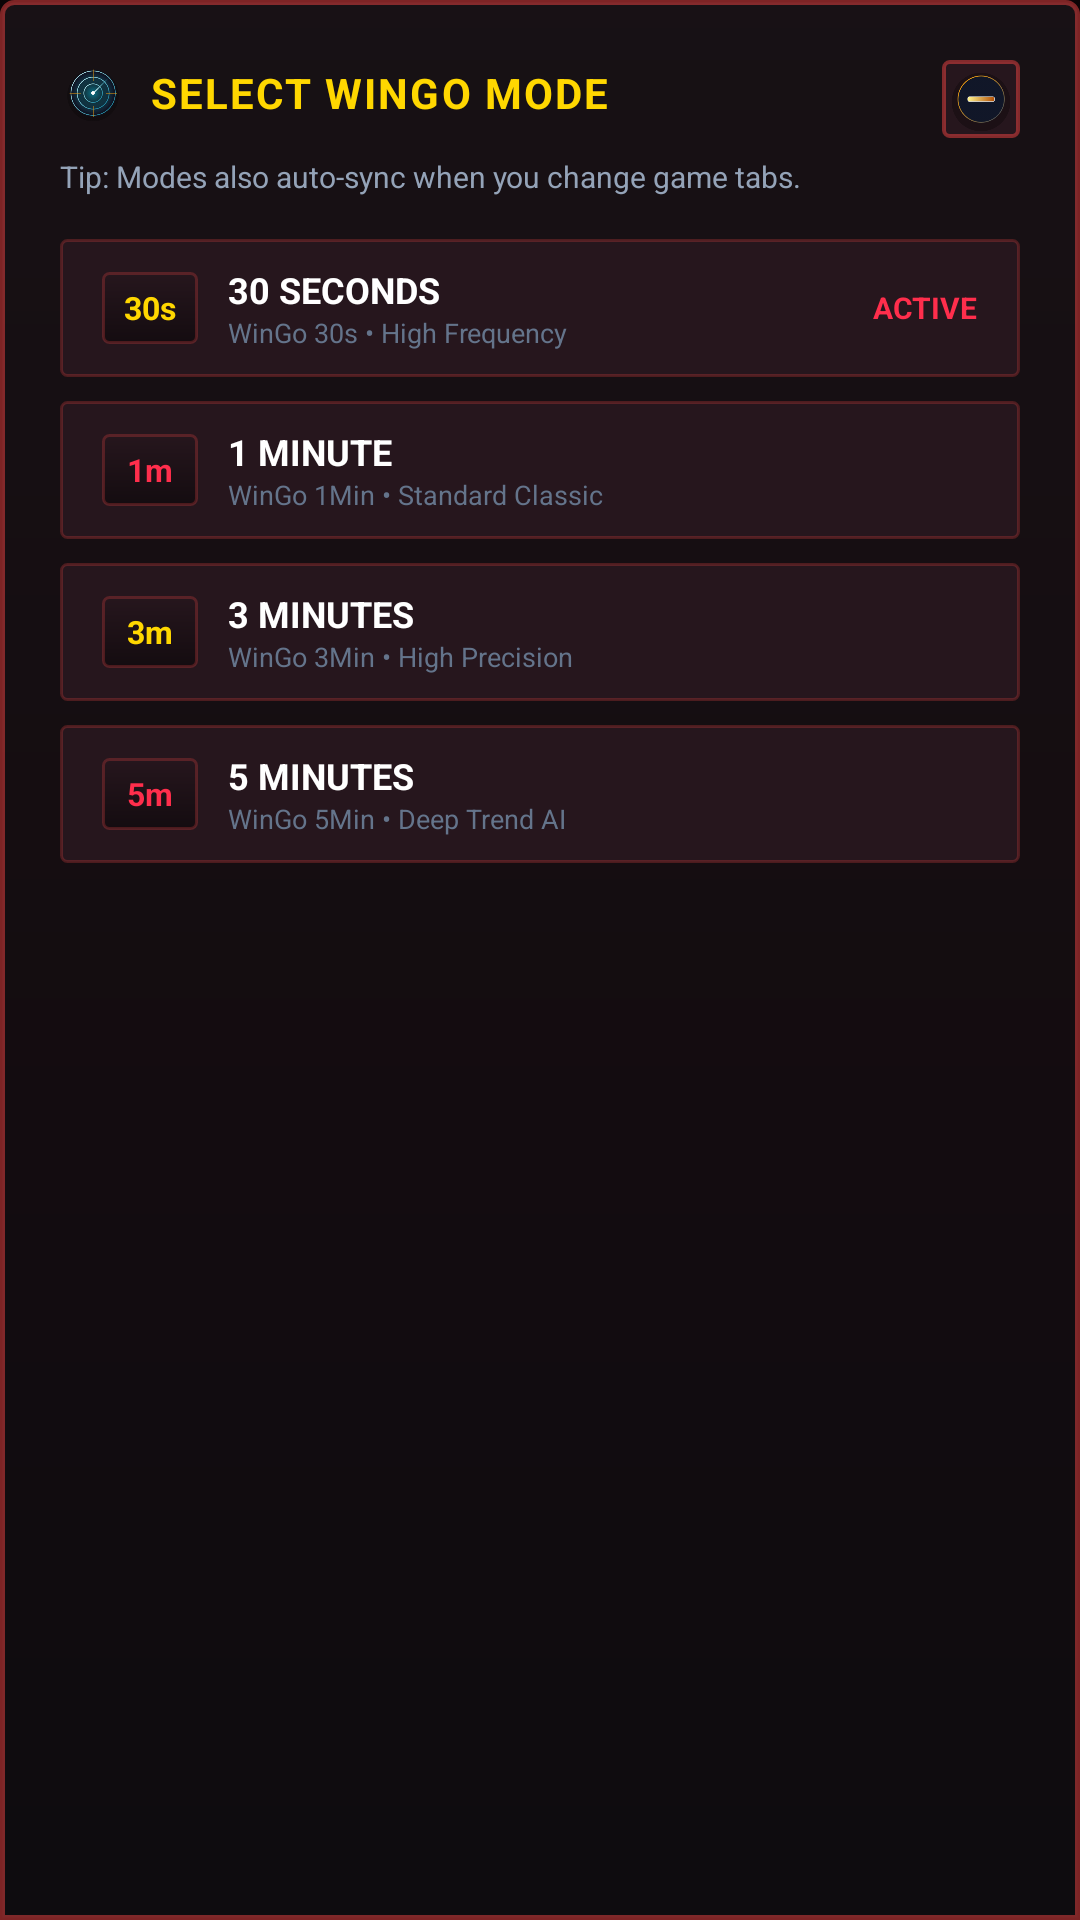

Layout XML and referenced resources for this Android screen:
<!-- AndroidManifest.xml: application theme Theme.TeamPanther -->
<!-- res/layout/dialog_vip_game_mode.xml -->
<?xml version="1.0" encoding="utf-8"?>
<LinearLayout xmlns:android="http://schemas.android.com/apk/res/android"
    xmlns:app="http://schemas.android.com/apk/res-auto"
    android:layout_width="320dp"
    android:layout_height="wrap_content"
    android:background="@drawable/bg_hud_glass_card"
    android:orientation="vertical"
    android:padding="20dp">

    
    <RelativeLayout
        android:layout_width="match_parent"
        android:layout_height="wrap_content">

        <LinearLayout
            android:layout_width="wrap_content"
            android:layout_height="wrap_content"
            android:gravity="center_vertical"
            android:orientation="horizontal">

            <ImageView
                android:layout_width="22dp"
                android:layout_height="22dp"
                android:src="@drawable/icon_radar_3d" />

            <TextView
                android:layout_width="wrap_content"
                android:layout_height="wrap_content"
                android:layout_marginStart="8dp"
                android:letterSpacing="0.05"
                android:text="SELECT WINGO MODE"
                android:textColor="@color/vip_gold"
                android:textSize="14sp"
                android:textStyle="bold" />
        </LinearLayout>

        <ImageButton
            android:id="@+id/btnCloseModeDialog"
            android:layout_width="26dp"
            android:layout_height="26dp"
            android:layout_alignParentEnd="true"
            android:background="@drawable/bg_header_action_btn"
            android:scaleType="fitCenter"
            android:src="@drawable/icon_minimize_3d" />
    </RelativeLayout>

    <TextView
        android:layout_width="wrap_content"
        android:layout_height="wrap_content"
        android:layout_marginTop="6dp"
        android:text="Tip: Modes also auto-sync when you change game tabs."
        android:textColor="@color/vip_text_secondary"
        android:textSize="10sp" />

    
    <LinearLayout
        android:layout_width="match_parent"
        android:layout_height="wrap_content"
        android:layout_marginTop="14dp"
        android:orientation="vertical">

        
        <LinearLayout
            android:id="@+id/btnMode30Sec"
            android:layout_width="match_parent"
            android:layout_height="46dp"
            android:background="@drawable/bg_hud_card_item"
            android:clickable="true"
            android:focusable="true"
            android:gravity="center_vertical"
            android:orientation="horizontal"
            android:paddingStart="14dp"
            android:paddingEnd="14dp">

            <TextView
                android:layout_width="32dp"
                android:layout_height="24dp"
                android:background="@drawable/bg_vip_chip_btn"
                android:gravity="center"
                android:text="30s"
                android:textColor="@color/vip_gold"
                android:textSize="10.5sp"
                android:textStyle="bold" />

            <LinearLayout
                android:layout_width="0dp"
                android:layout_height="wrap_content"
                android:layout_marginStart="10dp"
                android:layout_weight="1"
                android:orientation="vertical">

                <TextView
                    android:layout_width="wrap_content"
                    android:layout_height="wrap_content"
                    android:text="30 SECONDS"
                    android:textColor="@color/vip_white"
                    android:textSize="12sp"
                    android:textStyle="bold" />

                <TextView
                    android:layout_width="wrap_content"
                    android:layout_height="wrap_content"
                    android:text="WinGo 30s • High Frequency"
                    android:textColor="@color/vip_text_hint"
                    android:textSize="9sp" />
            </LinearLayout>

            <TextView
                android:id="@+id/tvCheck30Sec"
                android:layout_width="wrap_content"
                android:layout_height="wrap_content"
                android:text="ACTIVE"
                android:textColor="@color/vip_accent_cyan"
                android:textSize="10sp"
                android:textStyle="bold" />
        </LinearLayout>

        
        <LinearLayout
            android:id="@+id/btnMode1Min"
            android:layout_width="match_parent"
            android:layout_height="46dp"
            android:layout_marginTop="8dp"
            android:background="@drawable/bg_hud_card_item"
            android:clickable="true"
            android:focusable="true"
            android:gravity="center_vertical"
            android:orientation="horizontal"
            android:paddingStart="14dp"
            android:paddingEnd="14dp">

            <TextView
                android:layout_width="32dp"
                android:layout_height="24dp"
                android:background="@drawable/bg_vip_chip_btn"
                android:gravity="center"
                android:text="1m"
                android:textColor="@color/vip_accent_cyan"
                android:textSize="10.5sp"
                android:textStyle="bold" />

            <LinearLayout
                android:layout_width="0dp"
                android:layout_height="wrap_content"
                android:layout_marginStart="10dp"
                android:layout_weight="1"
                android:orientation="vertical">

                <TextView
                    android:layout_width="wrap_content"
                    android:layout_height="wrap_content"
                    android:text="1 MINUTE"
                    android:textColor="@color/vip_white"
                    android:textSize="12sp"
                    android:textStyle="bold" />

                <TextView
                    android:layout_width="wrap_content"
                    android:layout_height="wrap_content"
                    android:text="WinGo 1Min • Standard Classic"
                    android:textColor="@color/vip_text_hint"
                    android:textSize="9sp" />
            </LinearLayout>

            <TextView
                android:id="@+id/tvCheck1Min"
                android:layout_width="wrap_content"
                android:layout_height="wrap_content"
                android:text=""
                android:textColor="@color/vip_accent_cyan"
                android:textSize="10sp"
                android:textStyle="bold" />
        </LinearLayout>

        
        <LinearLayout
            android:id="@+id/btnMode3Min"
            android:layout_width="match_parent"
            android:layout_height="46dp"
            android:layout_marginTop="8dp"
            android:background="@drawable/bg_hud_card_item"
            android:clickable="true"
            android:focusable="true"
            android:gravity="center_vertical"
            android:orientation="horizontal"
            android:paddingStart="14dp"
            android:paddingEnd="14dp">

            <TextView
                android:layout_width="32dp"
                android:layout_height="24dp"
                android:background="@drawable/bg_vip_chip_btn"
                android:gravity="center"
                android:text="3m"
                android:textColor="@color/vip_gold"
                android:textSize="10.5sp"
                android:textStyle="bold" />

            <LinearLayout
                android:layout_width="0dp"
                android:layout_height="wrap_content"
                android:layout_marginStart="10dp"
                android:layout_weight="1"
                android:orientation="vertical">

                <TextView
                    android:layout_width="wrap_content"
                    android:layout_height="wrap_content"
                    android:text="3 MINUTES"
                    android:textColor="@color/vip_white"
                    android:textSize="12sp"
                    android:textStyle="bold" />

                <TextView
                    android:layout_width="wrap_content"
                    android:layout_height="wrap_content"
                    android:text="WinGo 3Min • High Precision"
                    android:textColor="@color/vip_text_hint"
                    android:textSize="9sp" />
            </LinearLayout>

            <TextView
                android:id="@+id/tvCheck3Min"
                android:layout_width="wrap_content"
                android:layout_height="wrap_content"
                android:text=""
                android:textColor="@color/vip_accent_cyan"
                android:textSize="10sp"
                android:textStyle="bold" />
        </LinearLayout>

        
        <LinearLayout
            android:id="@+id/btnMode5Min"
            android:layout_width="match_parent"
            android:layout_height="46dp"
            android:layout_marginTop="8dp"
            android:background="@drawable/bg_hud_card_item"
            android:clickable="true"
            android:focusable="true"
            android:gravity="center_vertical"
            android:orientation="horizontal"
            android:paddingStart="14dp"
            android:paddingEnd="14dp">

            <TextView
                android:layout_width="32dp"
                android:layout_height="24dp"
                android:background="@drawable/bg_vip_chip_btn"
                android:gravity="center"
                android:text="5m"
                android:textColor="@color/vip_accent_cyan"
                android:textSize="10.5sp"
                android:textStyle="bold" />

            <LinearLayout
                android:layout_width="0dp"
                android:layout_height="wrap_content"
                android:layout_marginStart="10dp"
                android:layout_weight="1"
                android:orientation="vertical">

                <TextView
                    android:layout_width="wrap_content"
                    android:layout_height="wrap_content"
                    android:text="5 MINUTES"
                    android:textColor="@color/vip_white"
                    android:textSize="12sp"
                    android:textStyle="bold" />

                <TextView
                    android:layout_width="wrap_content"
                    android:layout_height="wrap_content"
                    android:text="WinGo 5Min • Deep Trend AI"
                    android:textColor="@color/vip_text_hint"
                    android:textSize="9sp" />
            </LinearLayout>

            <TextView
                android:id="@+id/tvCheck5Min"
                android:layout_width="wrap_content"
                android:layout_height="wrap_content"
                android:text=""
                android:textColor="@color/vip_accent_cyan"
                android:textSize="10sp"
                android:textStyle="bold" />
        </LinearLayout>

    </LinearLayout>

</LinearLayout>
<!-- resources referenced by this layout -->
<resources>
  <color name="vip_accent_cyan">#FF2E4C</color>
  <color name="vip_gold">#FFD700</color>
  <color name="vip_text_hint">#64748B</color>
  <color name="vip_text_secondary">#94A3B8</color>
  <color name="vip_white">#FFFFFF</color>
  <!-- drawable bg_header_action_btn (drawable) -->
  <?xml version="1.0" encoding="utf-8"?>
  <ripple xmlns:android="http://schemas.android.com/apk/res/android"
      android:color="#40EF4444">
      <item>
          <shape android:shape="rectangle">
              <corners android:radius="2dp" />
              <solid android:color="#26161D" />
              <stroke
                  android:width="1.2dp"
                  android:color="#80EF4444" />
          </shape>
      </item>
  </ripple>
  <!-- drawable bg_hud_card_item (drawable) -->
  <?xml version="1.0" encoding="utf-8"?>
  <shape xmlns:android="http://schemas.android.com/apk/res/android"
      android:shape="rectangle">
      <solid android:color="#26161D" />
      <corners android:radius="2dp" />
      <stroke
          android:width="1dp"
          android:color="#40EF4444" />
  </shape>
  <!-- drawable bg_hud_glass_card (drawable) -->
  <?xml version="1.0" encoding="utf-8"?>
  <shape xmlns:android="http://schemas.android.com/apk/res/android"
      android:shape="rectangle">
      <corners
          android:topLeftRadius="4dp"
          android:topRightRadius="4dp"
          android:bottomLeftRadius="0dp"
          android:bottomRightRadius="0dp" />
      <gradient
          android:angle="270"
          android:startColor="#F0181115"
          android:centerColor="#F5140C10"
          android:endColor="#FA0D0B0E"
          android:type="linear" />
      <stroke
          android:width="1.5dp"
          android:color="#80EF4444" />
  </shape>
  <!-- drawable bg_vip_chip_btn (drawable) -->
  <?xml version="1.0" encoding="utf-8"?>
  <ripple xmlns:android="http://schemas.android.com/apk/res/android"
      android:color="#40EF4444">
      <item>
          <shape android:shape="rectangle">
              <corners android:radius="2dp" />
              <gradient
                  android:angle="270"
                  android:startColor="#26161D"
                  android:endColor="#140C10"
                  android:type="linear" />
              <stroke
                  android:width="1dp"
                  android:color="#40EF4444" />
          </shape>
      </item>
  </ripple>
  <!-- drawable icon_minimize_3d: png bitmap (drawable, 11603 bytes) -->
  <!-- drawable icon_radar_3d: png bitmap (drawable, 44278 bytes) -->
  <style name="Theme.TeamPanther" parent="Theme.BdgGameAiTradeBot" />
  <style name="Theme.BdgGameAiTradeBot" parent="Theme.MaterialComponents.DayNight.NoActionBar">
          
          <item name="colorPrimary">@color/vip_primary</item>
          <item name="colorPrimaryVariant">@color/vip_primary_dark</item>
          <item name="colorOnPrimary">@color/vip_white</item>
          
          <item name="colorSecondary">@color/vip_accent_cyan</item>
          <item name="colorSecondaryVariant">@color/vip_primary_dark</item>
          <item name="colorOnSecondary">@color/vip_black</item>
          
          <item name="android:statusBarColor">@color/vip_bg_dark</item>
          <item name="android:navigationBarColor">@color/vip_bg_dark</item>
          <item name="android:windowBackground">@color/vip_bg_dark</item>
      </style>
  <color name="vip_primary">#EF4444</color>
  <color name="vip_primary_dark">#B91C1C</color>
  <color name="vip_black">#000000</color>
  <color name="vip_bg_dark">#0B0406</color>
</resources>
